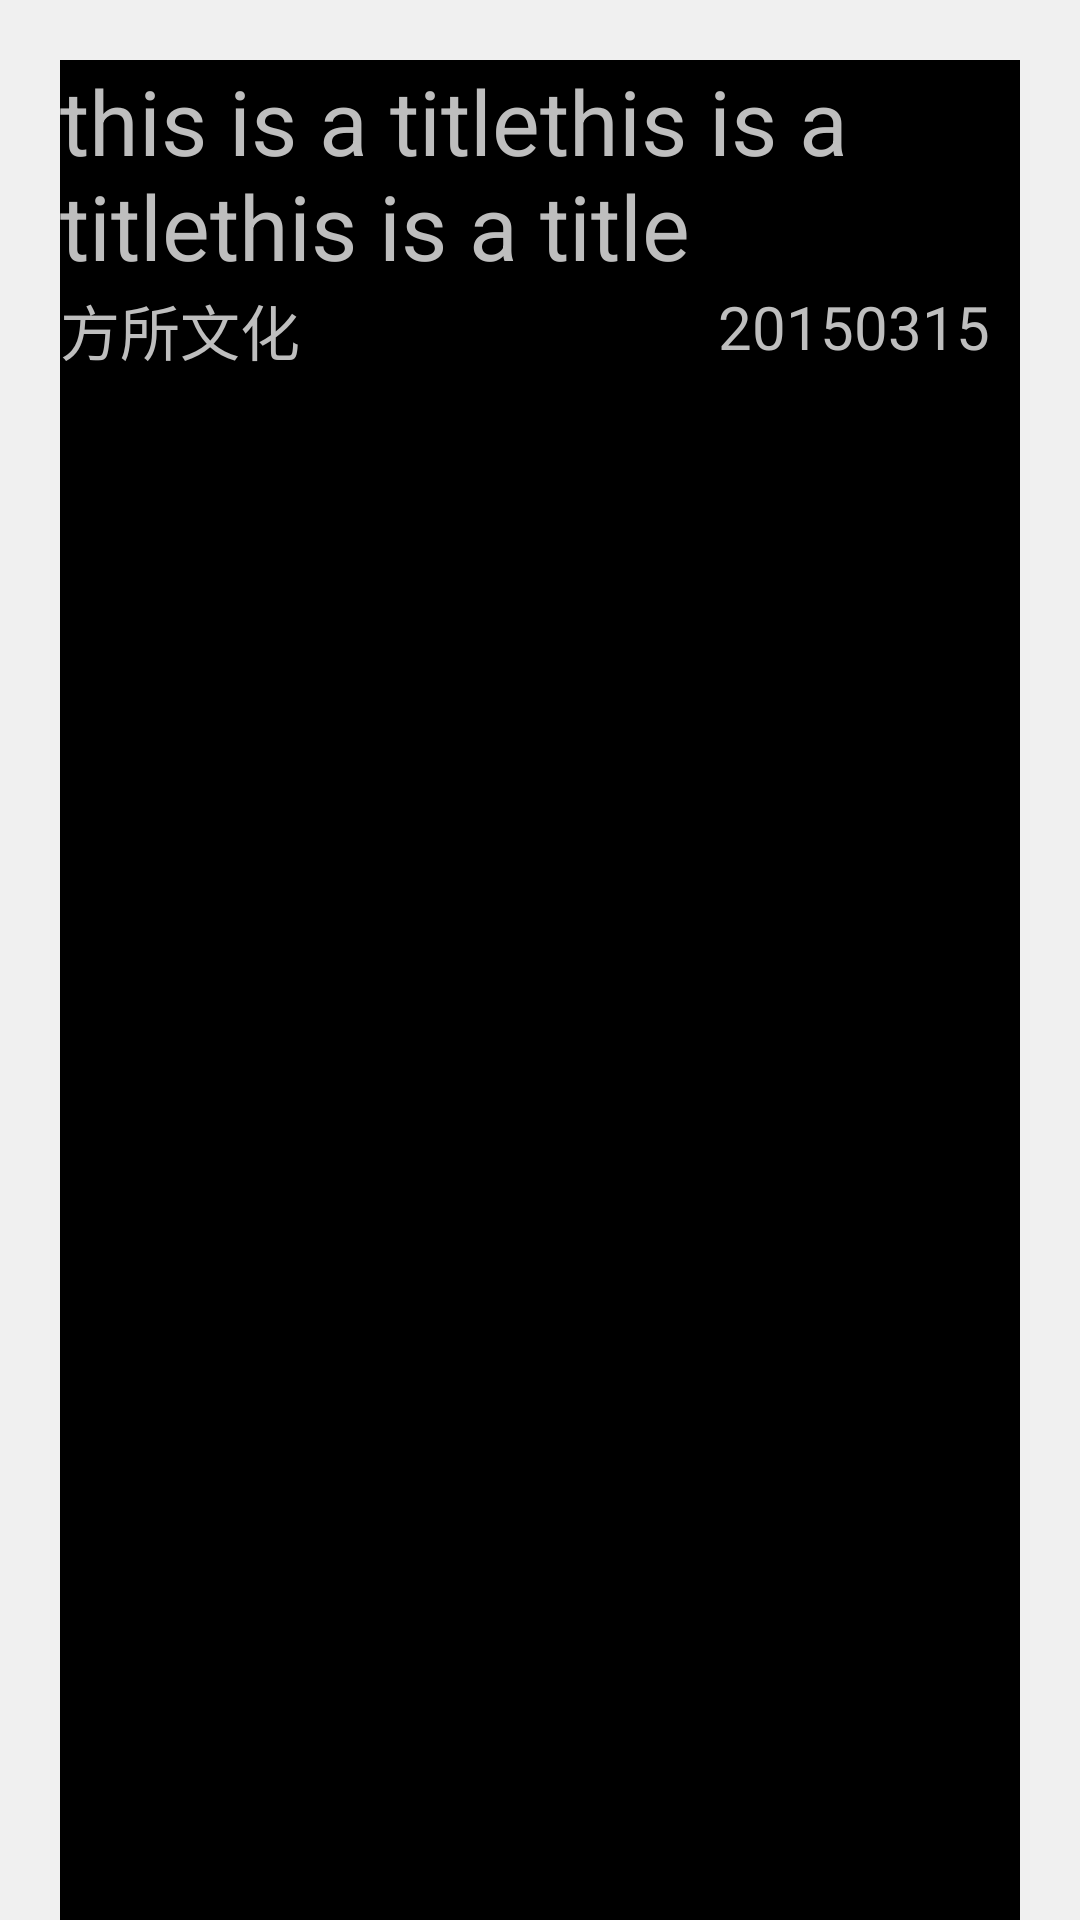

Layout XML and referenced resources for this Android screen:
<!-- AndroidManifest.xml: application theme mystyle -->
<!-- res/layout/listview_layout.xml -->
<?xml version="1.0" encoding="utf-8"?>
<LinearLayout xmlns:android="http://schemas.android.com/apk/res/android"
    android:layout_width="match_parent" android:layout_height="wrap_content"
    android:orientation="vertical"
    android:id="@+id/listview_layput">
   <LinearLayout
        android:layout_width="fill_parent"
        android:layout_height="20dp"
        android:background="#FFF0F0F0"
        android:id="@+id/shangmian_liubai"
        android:alpha="1"></LinearLayout>//这是上面那个色块

                                          //下面是三个内容的布局
  <RelativeLayout
        android:layout_width="wrap_content"

        android:id="@+id/zuo_you"
        android:layout_height="wrap_content"
        android:alpha="1"
        android:clickable="true">

        <LinearLayout
            android:layout_width="20dp"
            android:layout_height="fill_parent"
            android:layout_alignParentLeft="true"
            android:background="#F0F0F0"
            android:id="@+id/zuobian_kongbai"></LinearLayout>
        <LinearLayout
            android:layout_width="20dp"
            android:layout_height="fill_parent"
            android:id="@+id/youbian_kongbai"
            android:background="#F0F0F0"
            android:layout_alignParentRight="true"> </LinearLayout>


    <LinearLayout
        android:layout_width="wrap_content"
       android:layout_toRightOf="@id/zuobian_kongbai"

        android:layout_toLeftOf="@id/youbian_kongbai"
        android:orientation="vertical"
        android:layout_height="wrap_content">

    <TextView
        android:layout_width="fill_parent"
        android:layout_height="wrap_content"
        android:text="this is a titlethis is a titlethis is a title"
        android:textSize="30sp"
        android:id="@+id/title"/>

 <RelativeLayout
     android:layout_width="fill_parent"
     android:layout_height="wrap_content"
     android:layout_alignParentBottom="true"
     >
<TextView
    android:layout_width="wrap_content"
    android:layout_height="wrap_content"
    android:id="@+id/textview_tag"
    android:text="方所文化"
    android:textSize="20sp"
    android:layout_alignParentLeft="true"

/>
    <TextView
        android:layout_width="wrap_content"
        android:layout_height="wrap_content"
        android:id="@+id/textview_date"
        android:text="20150315  "
        android:textSize="20sp"
        android:layout_alignParentRight="true"
        />
 </RelativeLayout>
    </LinearLayout>




    </RelativeLayout>
</LinearLayout>
<!-- resources referenced by this layout -->
<resources>
  <style name="mystyle" parent="android:Theme">
          <item name="android:windowTitleSize">50dp</item>
          <item name="android:windowIsTranslucent">true</item>
  
          <item name="android:windowTitleBackgroundStyle">@style/CustomWindowTitleBackground</item>
      </style>
  <style name="CustomWindowTitleBackground">
          <item name="android:background">#0076d8</item>
      </style>
</resources>
